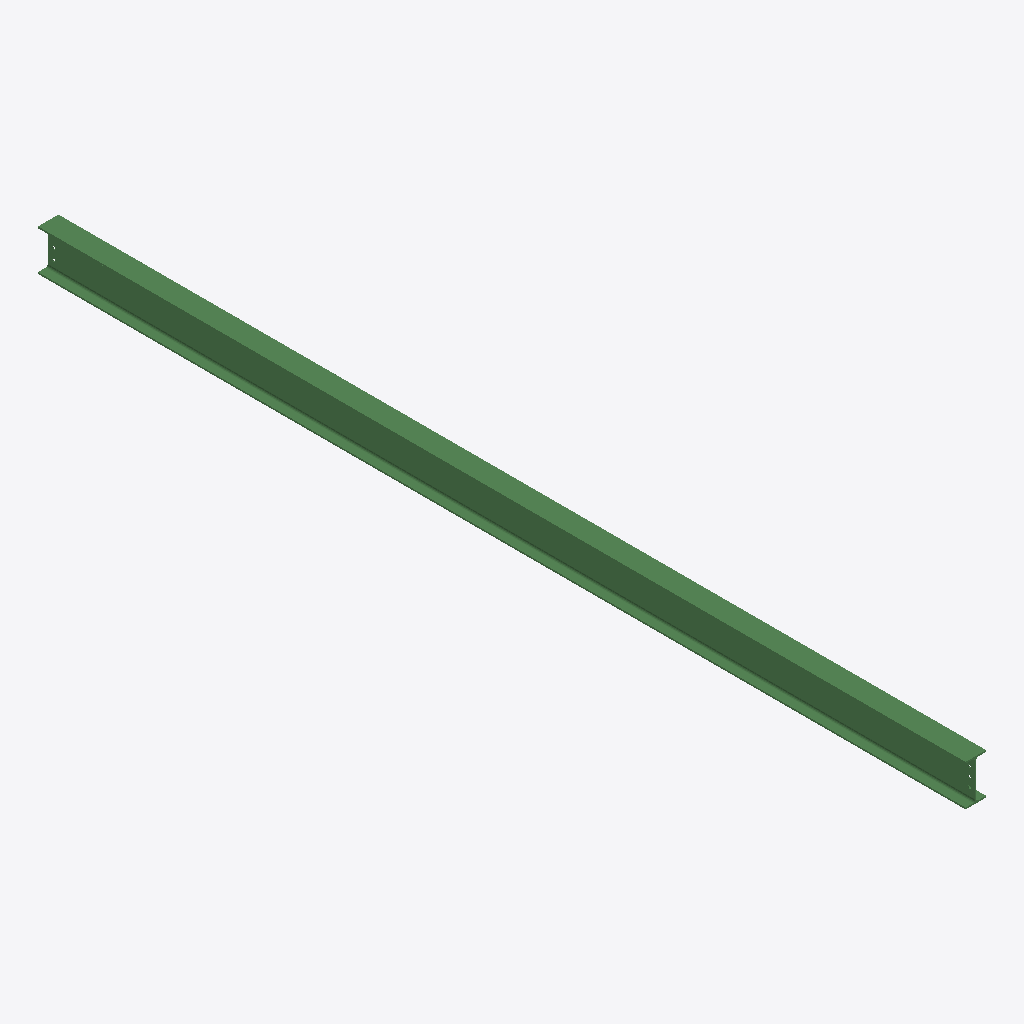
Isometric view of an IFC building model (IFC-SPF (STEP), schema IFC2X3, length unit millimetre), seen from the south-west, elements coloured by IFC class: 1 beam (green).
Extent 0.1 m × 6.1 m × 0.3 m (x, y, z). Storeys (1): Undefined at 0.00 m. Elements (1): 1 IfcBeam.

HEADER;
FILE_DESCRIPTION(('ViewDefinition[AISC_Steel_Detailing]','Option [BaseQuantities:Off]','Option [GridExport:On]','Option [Assemblies:Off]','Option [Bolts:On]','Option [Rebars:On]','Option [PourObjects:Off]','Option [Welds:On]','Option [SurfaceTreatments:On]','Option [LocationBy:0]','Option [ViewColors:Off]','Option [SectionedSpine:Off]','[2 more]'),'2;1');
FILE_NAME('b_1027_Qty_1.ifc','2026-05-16T11:53:12',('GIOVANNIPC\\gcorrea'),('Structural Designer'),'IFC Database version: Work','Tekla Structures 2020 Service Pack 5, IFC Export','');
FILE_SCHEMA(('IFC2X3'));
ENDSEC;
DATA;
#37=IFCPROJECT('2G7ZFDNE16yBDU14FA92Me',#5,'Proyecto',$,$,$,$,(#11),#36);
#39=IFCSITE('2xvEzEinjBTea80yOTcujY',#5,'Obra',$,$,#38,$,$,.ELEMENT.,$,$,$,$,$);
#41=IFCBUILDING('1ZTA$zNjnAPfA3_9vY7Gi0',#5,'Undefined',$,$,#40,$,$,.ELEMENT.,$,$,$);
#43=IFCBUILDINGSTOREY('29hdEUCErFze9E_VIAceOd',#5,'Undefined',$,$,#42,$,$,.ELEMENT.,0.0);
#69=IFCBEAM('0WJE77uMXD796CRs59Zg46',#44,'BEAM','IPE270','IPE270',#48,#68,'ID204ce1c7-e168-4d1c-918c-6f61498ea106');
ENDSEC;
